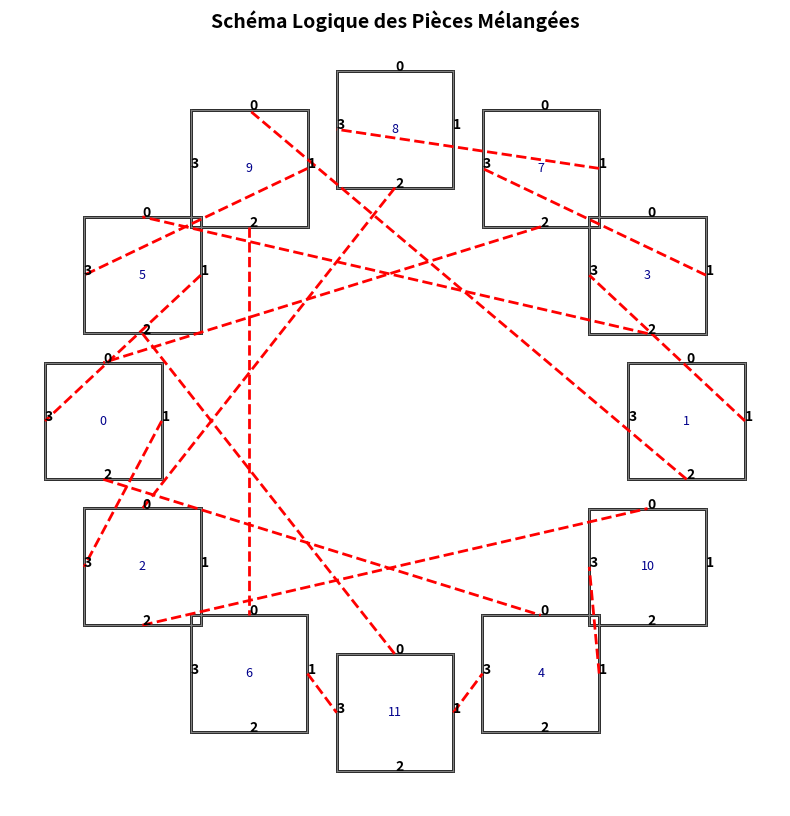
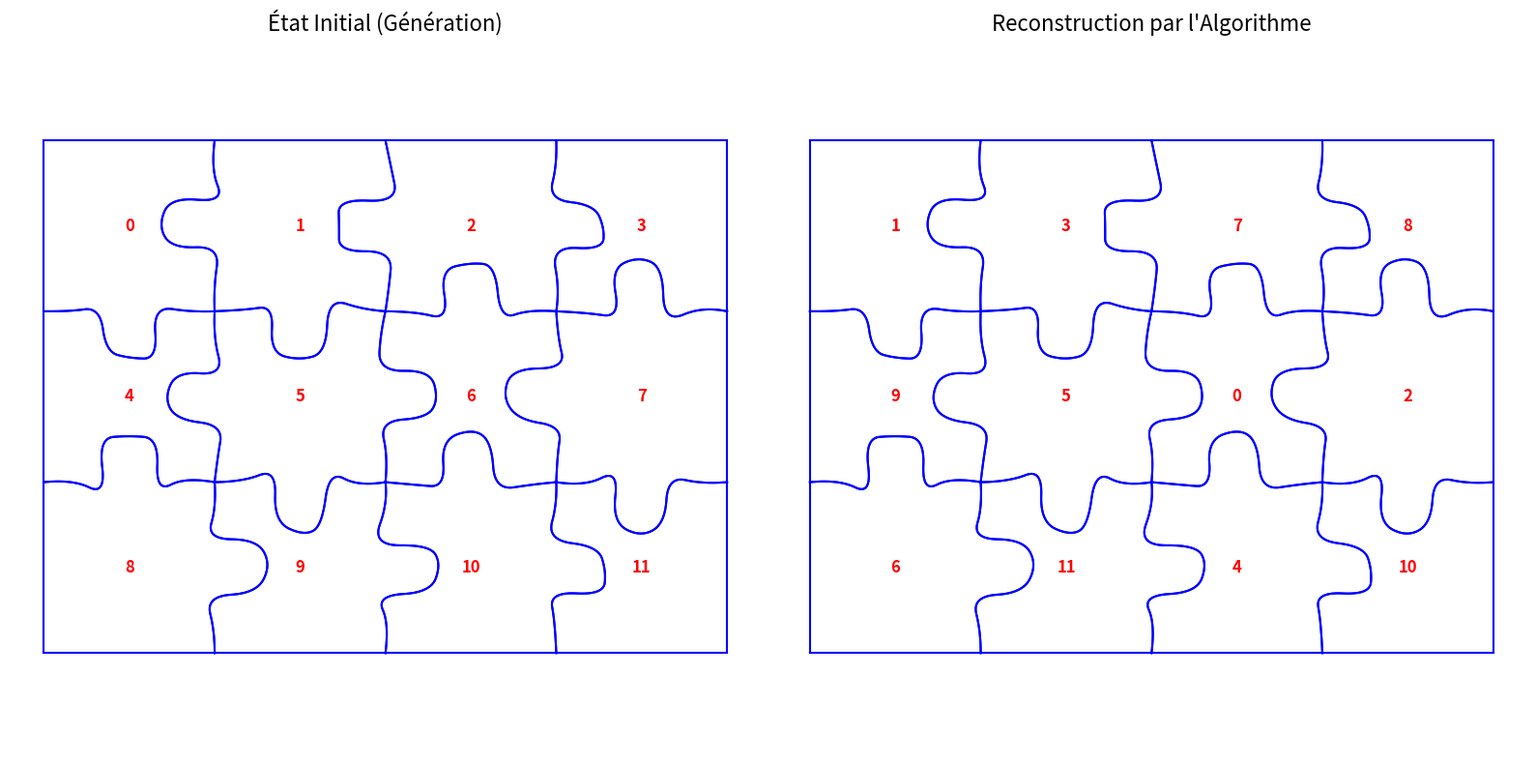

Source code (Python) for these figures, in order:
import numpy as np
import matplotlib.pyplot as plt
from scipy.interpolate import BSpline
import random
import copy

# Générateur et Mélangeur

def generer_bord_aleatoire(cat):
    base_x = np.array([0.0, 0.15, 0.35, 0.35, 0.50, 0.65, 0.65, 0.85, 1.0])
    base_y = np.array([0.0, 0.00, -0.05, 0.25, 0.30, 0.25, -0.05, 0.00, 0.0])
    
    bruit_x = np.random.uniform(-0.03, 0.03, 9)
    bruit_y = np.random.uniform(-0.03, 0.03, 9)
    bruit_x[0] = bruit_x[-1] = bruit_y[0] = bruit_y[-1] = 0.0 
    
    points = np.column_stack((base_x + bruit_x, base_y + bruit_y))
    if cat == 2:
        points[:, 1] = -points[:, 1]
    return points

def inverser_bord_complementaire(points):
    points_inverses = np.zeros_like(points)
    for i in range(9):
        points_inverses[i, 0] = 1.0 - points[8-i, 0]
        points_inverses[i, 1] = -points[8-i, 1]
    return points_inverses

def generer_puzzle_complet(lignes, colonnes):
    dict_ctrl = {}
    for r in range(lignes):
        for c in range(colonnes):
            piece_id = r * colonnes + c
            dict_ctrl[piece_id] = [None, None, None, None]

    bord_plat = np.column_stack((np.linspace(0, 1, 9), np.zeros(9)))

    for r in range(lignes):
        for c in range(colonnes):
            piece_id = r * colonnes + c
            
            # Pièces du haut
            if r == 0:
                dict_ctrl[piece_id][0] = {"ctrl": bord_plat.copy(), "cat": 0}
            else:
                piece_dessus_id = (r - 1) * colonnes + c
                bord_dessus = dict_ctrl[piece_dessus_id][2]
                dict_ctrl[piece_id][0] = {"ctrl": inverser_bord_complementaire(bord_dessus["ctrl"]), "cat": 3 - bord_dessus["cat"]}

            # Pièces de gauche
            if c == 0:
                dict_ctrl[piece_id][3] = {"ctrl": bord_plat.copy(), "cat": 0}
            else:
                piece_gauche_id = r * colonnes + (c - 1)
                bord_gauche = dict_ctrl[piece_gauche_id][1]
                dict_ctrl[piece_id][3] = {"ctrl": inverser_bord_complementaire(bord_gauche["ctrl"]), "cat": 3 - bord_gauche["cat"]}

            # Pièce de droite
            if c == colonnes - 1:
                dict_ctrl[piece_id][1] = {"ctrl": bord_plat.copy(), "cat": 0}
            else:
                cat = np.random.choice([1, 2])
                dict_ctrl[piece_id][1] = {"ctrl": generer_bord_aleatoire(cat), "cat": cat}

            # Pièces du bas
            if r == lignes - 1:
                dict_ctrl[piece_id][2] = {"ctrl": bord_plat.copy(), "cat": 0}
            else:
                cat = np.random.choice([1, 2])
                dict_ctrl[piece_id][2] = {"ctrl": generer_bord_aleatoire(cat), "cat": cat}

    return dict_ctrl

def melanger_dictionnaire_puzzle(dict_ctrl):
    """
    Pour simuler le mélange des pièces, on leur réattribue des IDs aléatoires. 
    """
    cles_originales = list(dict_ctrl.keys())
    cles_melangees = cles_originales.copy()
    random.shuffle(cles_melangees)
    
    dict_ctrl_melange = {}
    for i, ancienne_cle in enumerate(cles_originales):
        nouvelle_cle = cles_melangees[i]
        dict_ctrl_melange[nouvelle_cle] = dict_ctrl[ancienne_cle]
        
    return dict_ctrl_melange


# Résolution des puzzles

def distance_cotes(ctrlA, ctrlB):
    ctrlB_inverse = np.zeros_like(ctrlB)
    for i in range(9):
        ctrlB_inverse[i, 0] = 1.0 - ctrlB[8-i, 0]
        ctrlB_inverse[i, 1] = -ctrlB[8-i, 1]
    return np.linalg.norm(ctrlA - ctrlB_inverse)

def associer_pieces(dict_ctrl):
    cotes = []
    for pid, cotes_piece in dict_ctrl.items():
        for cid, info in enumerate(cotes_piece):
            if info["cat"] != 0:
                cotes.append((pid, cid))

    distances = {}
    for (pA, cA) in cotes:
        for (pB, cB) in cotes:
            if pA != pB:
                catA = dict_ctrl[pA][cA]["cat"]
                catB = dict_ctrl[pB][cB]["cat"]
                if (catA, catB) in [(1, 2), (2, 1)]:
                    distances[((pA, cA), (pB, cB))] = distance_cotes(
                        dict_ctrl[pA][cA]["ctrl"], dict_ctrl[pB][cB]["ctrl"]
                    )

    associations = []
    associes = set()

    for (pA, cA) in cotes:
        if (pA, cA) in associes: continue
        meilleur, meilleure_dist = None, np.inf

        for (pB, cB) in cotes:
            if (pB, cB) in associes or pA == pB: continue
            key = ((pA, cA), (pB, cB))
            if key in distances and distances[key] < meilleure_dist:
                meilleure_dist = distances[key]
                meilleur = (pB, cB)

        if meilleur is not None:
            associations.append(((pA, cA), meilleur))
            associes.add((pA, cA))
            associes.add(meilleur)

    return associations


# Affichage

def visualiser_schema_pieces(dict_ctrl_original, associations):
    """
    Visualisation schématique des pièces et de leurs côtés associés
    (Représentation sous forme de graphe carré).
    """
    dict_ctrl = copy.deepcopy(dict_ctrl_original)
    n_pieces = len(dict_ctrl)

    # Placement radial des pièces autour du centre
    angle_step = 2 * np.pi / max(1, n_pieces)
    radius = 5

    positions = {}
    for i, pid in enumerate(dict_ctrl.keys()):
        angle = i * angle_step
        x = radius * np.cos(angle)
        y = radius * np.sin(angle)
        positions[pid] = (x, y)

    fig, ax = plt.subplots(figsize=(10, 10))
    ax.set_title("Schéma Logique des Pièces Mélangées", fontsize=14, fontweight='bold')

    # Dessin des pièces
    for pid, (x, y) in positions.items():
        # carré représentant la pièce
        ax.add_patch(plt.Rectangle((x - 1, y - 1), 2, 2, fill=False, linewidth=2))
        ax.text(x, y, str(pid), ha="center", va="center", fontsize=9, color="darkblue")

        # côtés : haut, droite, bas, gauche
        cotes = [
            ((x - 1, y + 1), (x + 1, y + 1)),  # haut (0)
            ((x + 1, y + 1), (x + 1, y - 1)),  # droite (1)
            ((x - 1, y - 1), (x + 1, y - 1)),  # bas (2)
            ((x - 1, y + 1), (x - 1, y - 1)),  # gauche (3)
        ]

        dict_ctrl[pid].append({"schema_cotes": cotes})

        for i, (p1, p2) in enumerate(cotes):
            ax.plot([p1[0], p2[0]], [p1[1], p2[1]], color="gray", linewidth=1)
            cx = (p1[0] + p2[0]) / 2
            cy = (p1[1] + p2[1]) / 2
            ax.text(cx, cy, f"{i}", fontsize=10, color="black", fontweight='bold')

    # --- Dessin des associations ---
    for (pA, cA), (pB, cB) in associations:
        cotesA = dict_ctrl[pA][-1]["schema_cotes"]
        cotesB = dict_ctrl[pB][-1]["schema_cotes"]

        p1A, p2A = cotesA[cA]
        p1B, p2B = cotesB[cB]

        # centre des côtés
        cxA = (p1A[0] + p2A[0]) / 2
        cyA = (p1A[1] + p2A[1]) / 2
        cxB = (p1B[0] + p2B[0]) / 2
        cyB = (p1B[1] + p2B[1]) / 2

        # tracer la liaison
        ax.plot([cxA, cxB], [cyA, cyB], "r--", linewidth=2)

    ax.set_aspect("equal")
    ax.axis("off")
    plt.show(block=False)


def reconstruire_coordonnees(dict_ctrl, associations):
    """
    Parcourt les associations de proche en proche pour déduire les (x, y) de chaque pièce.
    """
    # 1. Construction du graphe 
    adj = {pid: {} for pid in dict_ctrl}
    for (pA, cA), (pB, cB) in associations:
        adj[pA][cA] = pB
        adj[pB][cB] = pA
        
    # 2. Recherche du point de départ (Le coin Haut-Gauche a des bords plats en 0 et 3)
    root = None
    for pid, cotes in dict_ctrl.items():
        if cotes[0]["cat"] == 0 and cotes[3]["cat"] == 0:
            root = pid
            break
            
    if root is None: # Secours si le coin n'est pas trouvé
        root = list(dict_ctrl.keys())[0]

    # 3. Propagation BFS des coordonnées
    positions = {root: (0, 0)} # (ligne, colonne)
    queue = [root]
    
    while queue:
        curr = queue.pop(0)
        r, c = positions[curr]
        
        for cote_curr, voisin in adj[curr].items():
            if voisin not in positions:
                # Si curr est attaché à voisin par son côté droit (1), voisin est en c+1
                if cote_curr == 0: n_r, n_c = r - 1, c
                elif cote_curr == 1: n_r, n_c = r, c + 1
                elif cote_curr == 2: n_r, n_c = r + 1, c
                elif cote_curr == 3: n_r, n_c = r, c - 1
                
                positions[voisin] = (n_r, n_c)
                queue.append(voisin)
                
    # 4. Secours pour les pièces orphelines (si l'algo a raté des connexions)
    orphelines = set(dict_ctrl.keys()) - set(positions.keys())
    offset_c = max([c for r, c in positions.values()] + [0]) + 2
    for pid in list(orphelines):
        positions[pid] = (0, offset_c)
        offset_c += 1
        
    return positions

def dessiner_grille_pieces(ax, dict_ctrl, positions, titre):
    t = np.linspace(0, 1, 100)
    knots = np.concatenate((np.zeros(2), np.linspace(0, 1, 9 - 2 + 1), np.ones(2)))

    for piece_id, (r, c) in positions.items():
        cotes = dict_ctrl[piece_id]
        
        # Un léger offset pour simuler l'assemblage (pour bien voir les lignes bleues)
        for cote_idx, data in enumerate(cotes):
            ctrl = data["ctrl"]
            spline_x = BSpline(knots, ctrl[:, 0], 2)(t)
            spline_y = BSpline(knots, ctrl[:, 1], 2)(t)
            
            if cote_idx == 0:   # Haut
                plot_x = c + spline_x ; plot_y = -r + spline_y
            elif cote_idx == 1: # Droite
                plot_x = c + 1 + spline_y ; plot_y = -r - spline_x
            elif cote_idx == 2: # Bas
                plot_x = c + 1 - spline_x ; plot_y = -r - 1 - spline_y
            elif cote_idx == 3: # Gauche
                plot_x = c - spline_y ; plot_y = -r - 1 + spline_x

            ax.plot(plot_x, plot_y, 'b-', linewidth=1.5)
            
        # Affichage de l'ID au centre de la pièce
        ax.text(c + 0.5, -r - 0.5, str(piece_id), color='red', fontsize=12, 
                ha='center', va='center', fontweight='bold')

    ax.axis('equal')
    ax.axis('off')
    ax.set_title(titre, fontsize=16)

def afficher_comparaison(dict_parfait, pos_parfaites, dict_melange, pos_reconstruites):
    fig, (ax1, ax2) = plt.subplots(1, 2, figsize=(16, 8))
    
    dessiner_grille_pieces(ax1, dict_parfait, pos_parfaites, "État Initial (Génération)")
    dessiner_grille_pieces(ax2, dict_melange, pos_reconstruites, "Reconstruction par l'Algorithme")
    
    plt.tight_layout()
    plt.show()


# Exécution

if __name__ == "__main__":
    LIGNES = 3
    COLONNES = 4
    
    print("1. Génération du puzzle original")
    dict_ctrl_original = generer_puzzle_complet(LIGNES, COLONNES)
    # Positions théoriques 
    pos_originales = {r*COLONNES+c: (r, c) for r in range(LIGNES) for c in range(COLONNES)}
    
    print("2. Mélange total des pièces")
    dict_ctrl_melange = melanger_dictionnaire_puzzle(dict_ctrl_original)
    
    print("3. Algorithme de résolution")
    associations = associer_pieces(dict_ctrl_melange)
    print(f" -> {len(associations)} liaisons trouvées par l'algorithme.")

    print("Affichage du Schéma Logique des Pièces")
    visualiser_schema_pieces(dict_ctrl_melange, associations)
    
    print("4. Propagation BFS des coordonnées pour le dessin")
    pos_reconstruites = reconstruire_coordonnees(dict_ctrl_melange, associations)
    
    print("5. Affichage")
    afficher_comparaison(dict_ctrl_original, pos_originales, dict_ctrl_melange, pos_reconstruites)
